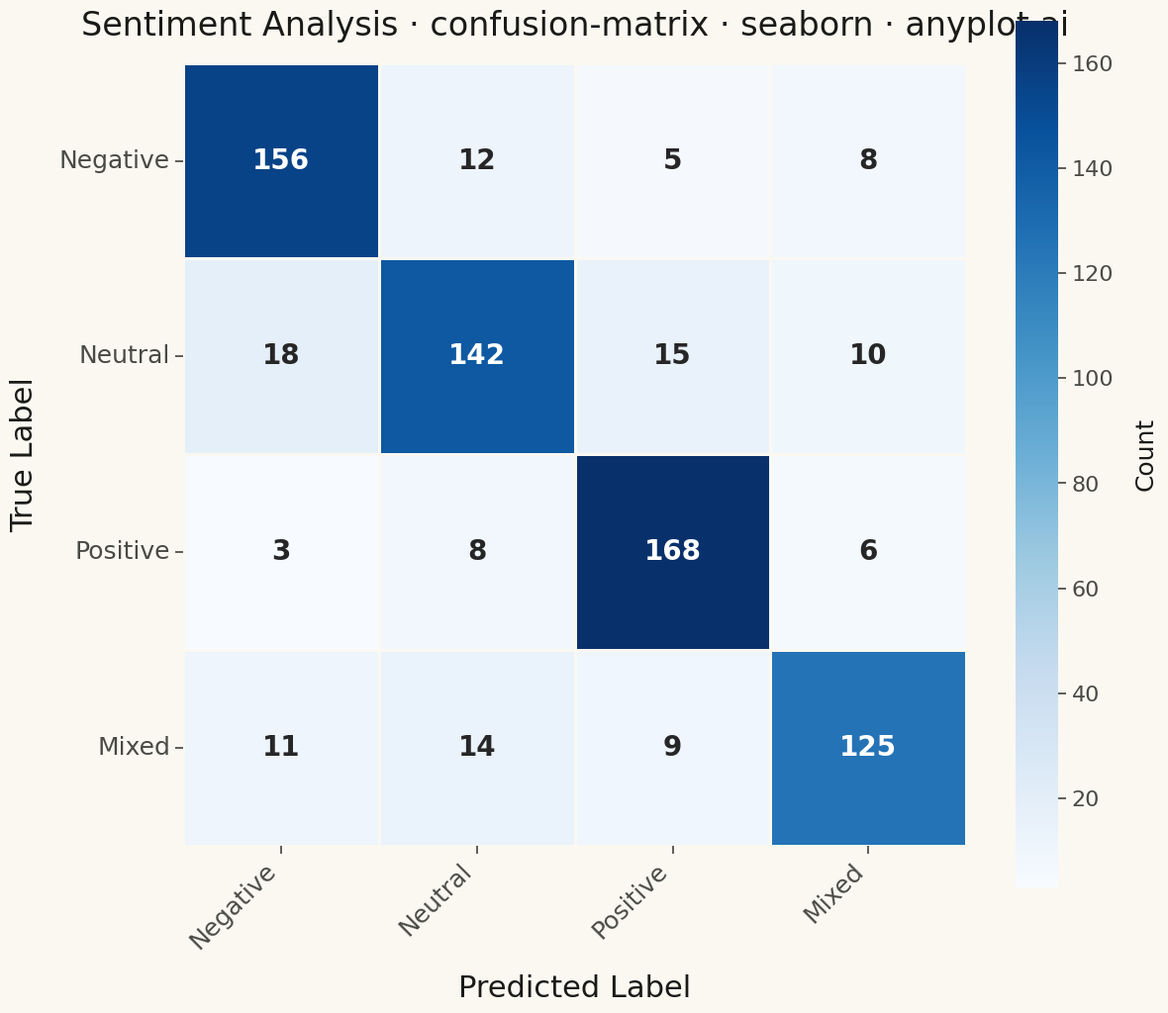

Write the Python code that produced this figure.
"""anyplot.ai
confusion-matrix: Confusion Matrix Heatmap
Library: seaborn | Python 3.13
Quality: pending | Created: 2026-05-09
"""

import os

import matplotlib.pyplot as plt
import numpy as np
import seaborn as sns


# Theme tokens
THEME = os.getenv("ANYPLOT_THEME", "light")
PAGE_BG = "#FAF8F1" if THEME == "light" else "#1A1A17"
ELEVATED_BG = "#FFFDF6" if THEME == "light" else "#242420"
INK = "#1A1A17" if THEME == "light" else "#F0EFE8"
INK_SOFT = "#4A4A44" if THEME == "light" else "#B8B7B0"

# Data - Multi-class classification results for a sentiment analysis model
np.random.seed(42)
class_names = ["Negative", "Neutral", "Positive", "Mixed"]

# Create realistic confusion matrix with strong diagonal (good model)
# but with some systematic confusion patterns
confusion_matrix = np.array(
    [
        [156, 12, 5, 8],  # Negative: mostly correct, some confused with Neutral
        [18, 142, 15, 10],  # Neutral: hardest to classify, confused with all
        [3, 8, 168, 6],  # Positive: good accuracy
        [11, 14, 9, 125],  # Mixed: often confused with Neutral
    ]
)

# Configure theme-adaptive styling
sns.set_theme(
    style="ticks",
    rc={
        "figure.facecolor": PAGE_BG,
        "axes.facecolor": PAGE_BG,
        "axes.edgecolor": INK_SOFT,
        "axes.labelcolor": INK,
        "text.color": INK,
        "xtick.color": INK_SOFT,
        "ytick.color": INK_SOFT,
        "grid.color": INK,
        "grid.alpha": 0.10,
        "legend.facecolor": ELEVATED_BG,
        "legend.edgecolor": INK_SOFT,
    },
)

# Create figure (square format for symmetric matrix)
fig, ax = plt.subplots(figsize=(12, 12), facecolor=PAGE_BG)
ax.set_facecolor(PAGE_BG)

# Create heatmap with annotations
sns.heatmap(
    confusion_matrix,
    annot=True,
    fmt="d",
    cmap="Blues",
    xticklabels=class_names,
    yticklabels=class_names,
    square=True,
    linewidths=2,
    linecolor=PAGE_BG,
    cbar_kws={"shrink": 0.8},
    annot_kws={"size": 20, "weight": "bold"},
    ax=ax,
)

# Style the colorbar
cbar = ax.collections[0].colorbar
cbar.ax.tick_params(labelsize=16, colors=INK_SOFT)
cbar.ax.set_ylabel("Count", fontsize=18, labelpad=15, color=INK)

# Labels and title
ax.set_xlabel("Predicted Label", fontsize=22, labelpad=15, color=INK)
ax.set_ylabel("True Label", fontsize=22, labelpad=15, color=INK)
ax.set_title("Sentiment Analysis · confusion-matrix · seaborn · anyplot.ai", fontsize=24, pad=20, color=INK)

# Style tick labels
ax.tick_params(axis="both", labelsize=18, colors=INK_SOFT)

# Rotate x-axis labels for better readability
plt.xticks(rotation=45, ha="right")
plt.yticks(rotation=0)

plt.tight_layout()
plt.savefig(f"plot-{THEME}.png", dpi=300, bbox_inches="tight", facecolor=PAGE_BG)
